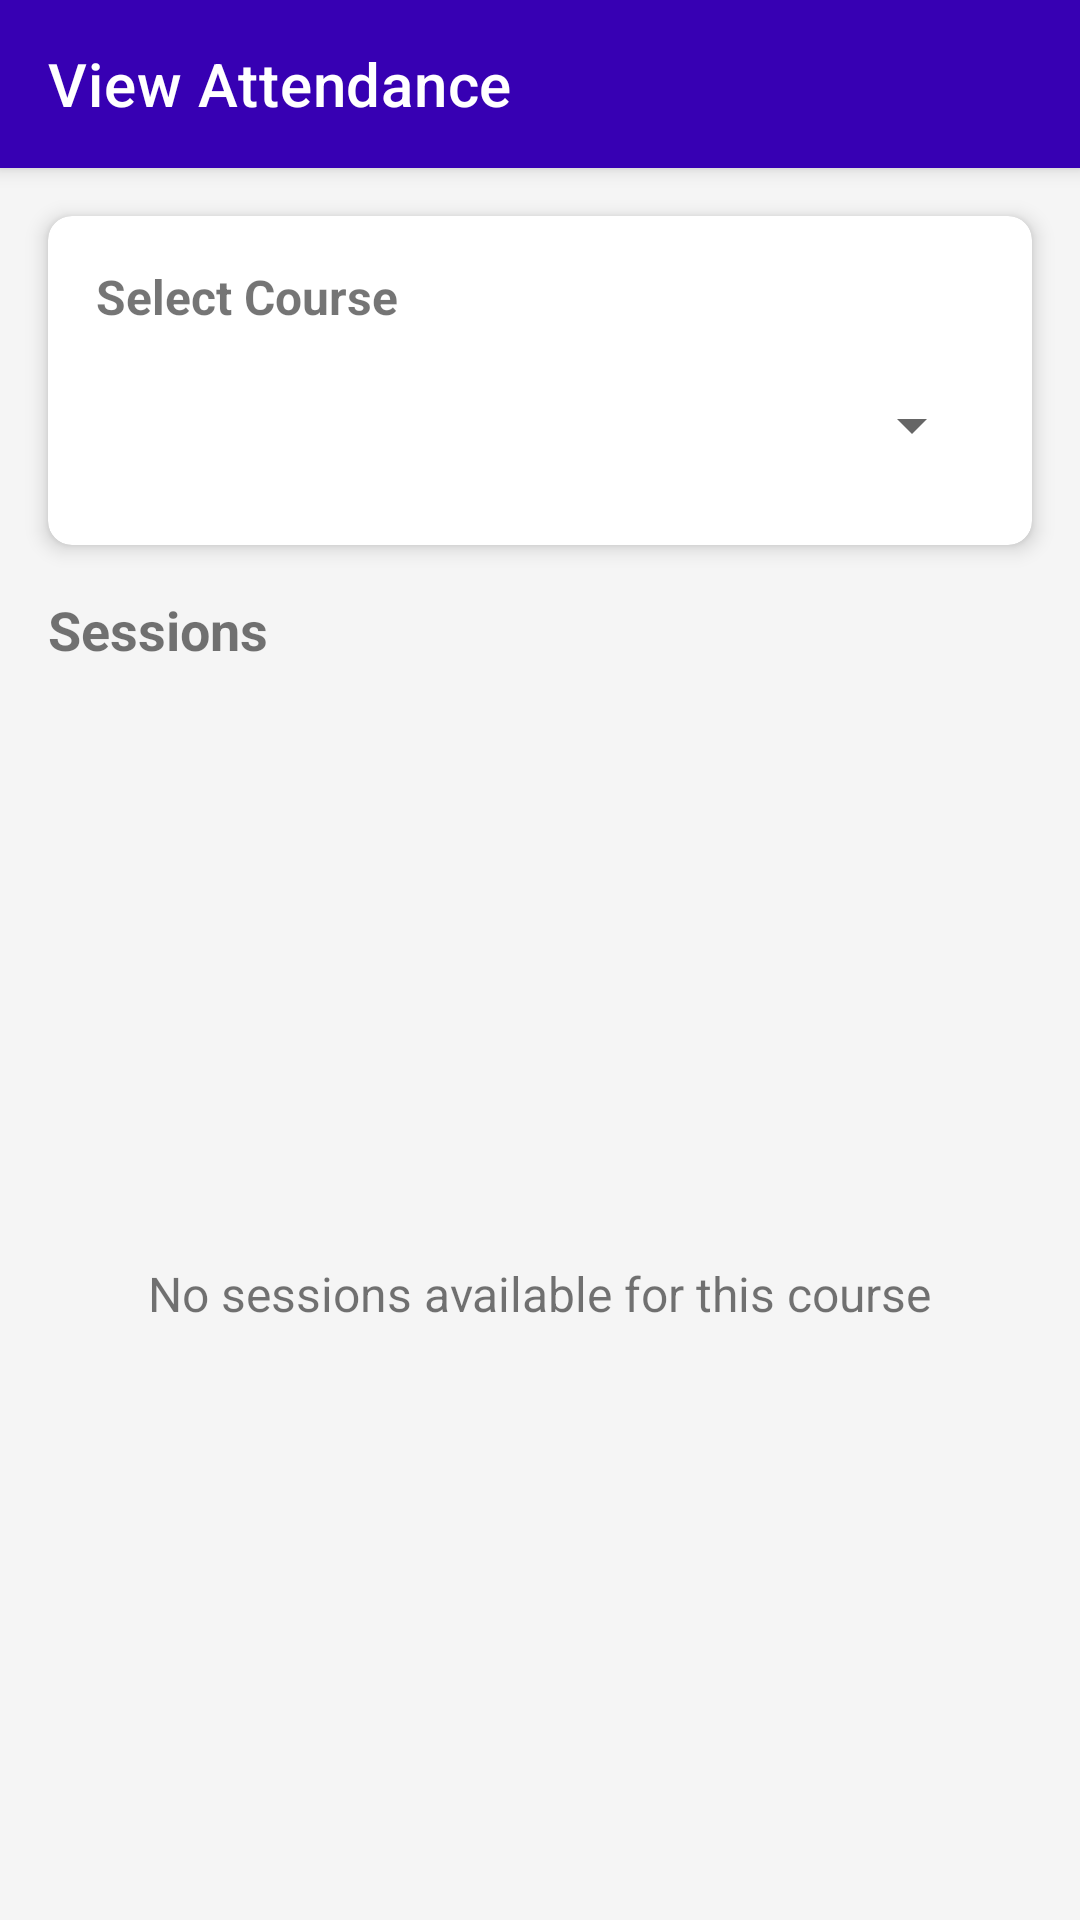

Layout XML and referenced resources for this Android screen:
<!-- AndroidManifest.xml: activity theme Theme.QRAttendance.NoActionBar -->
<!-- res/layout/activity_view_attendance.xml -->
<?xml version="1.0" encoding="utf-8"?>
<androidx.coordinatorlayout.widget.CoordinatorLayout
    xmlns:android="http://schemas.android.com/apk/res/android"
    xmlns:app="http://schemas.android.com/apk/res-auto"
    xmlns:tools="http://schemas.android.com/tools"
    android:layout_width="match_parent"
    android:layout_height="match_parent"
    android:background="@color/background_light"
    tools:context=".ui.instructor.ViewAttendanceActivity">

    <com.google.android.material.appbar.AppBarLayout
        android:layout_width="match_parent"
        android:layout_height="wrap_content">

        <androidx.appcompat.widget.Toolbar
            android:id="@+id/toolbar"
            android:layout_width="match_parent"
            android:layout_height="?attr/actionBarSize"
            android:background="@color/purple_700"
            app:navigationIcon="@drawable/ic_back"
            app:title="View Attendance"
            app:titleTextColor="@color/white" />

    </com.google.android.material.appbar.AppBarLayout>

    <androidx.constraintlayout.widget.ConstraintLayout
        android:layout_width="match_parent"
        android:layout_height="match_parent"
        app:layout_behavior="@string/appbar_scrolling_view_behavior">

        <androidx.cardview.widget.CardView
            android:id="@+id/cardCourseSelection"
            android:layout_width="match_parent"
            android:layout_height="wrap_content"
            android:layout_margin="16dp"
            app:cardCornerRadius="8dp"
            app:cardElevation="4dp"
            app:layout_constraintTop_toTopOf="parent">

            <LinearLayout
                android:layout_width="match_parent"
                android:layout_height="wrap_content"
                android:orientation="vertical"
                android:padding="16dp">

                <TextView
                    android:layout_width="wrap_content"
                    android:layout_height="wrap_content"
                    android:text="Select Course"
                    android:textSize="16sp"
                    android:textStyle="bold" />

                <Spinner
                    android:id="@+id/spinnerCourses"
                    android:layout_width="match_parent"
                    android:layout_height="wrap_content"
                    android:layout_marginTop="8dp"
                    android:minHeight="48dp" />
            </LinearLayout>
        </androidx.cardview.widget.CardView>

        <TextView
            android:id="@+id/tvSessionsLabel"
            android:layout_width="wrap_content"
            android:layout_height="wrap_content"
            android:layout_marginStart="16dp"
            android:layout_marginTop="16dp"
            android:text="Sessions"
            android:textSize="18sp"
            android:textStyle="bold"
            app:layout_constraintStart_toStartOf="parent"
            app:layout_constraintTop_toBottomOf="@id/cardCourseSelection" />

        <androidx.recyclerview.widget.RecyclerView
            android:id="@+id/recyclerViewSessions"
            android:layout_width="match_parent"
            android:layout_height="0dp"
            android:layout_marginTop="8dp"
            android:clipToPadding="false"
            android:padding="8dp"
            android:visibility="gone"
            app:layout_constraintBottom_toBottomOf="parent"
            app:layout_constraintTop_toBottomOf="@id/tvSessionsLabel"
            tools:itemCount="3"
            tools:listitem="@layout/item_session"
            tools:visibility="visible" />

        <TextView
            android:id="@+id/tvNoSessions"
            android:layout_width="wrap_content"
            android:layout_height="wrap_content"
            android:text="No sessions available for this course"
            android:textSize="16sp"
            android:visibility="visible"
            app:layout_constraintBottom_toBottomOf="parent"
            app:layout_constraintEnd_toEndOf="parent"
            app:layout_constraintStart_toStartOf="parent"
            app:layout_constraintTop_toBottomOf="@id/tvSessionsLabel" />

        <ProgressBar
            android:id="@+id/progressBar"
            android:layout_width="wrap_content"
            android:layout_height="wrap_content"
            android:visibility="gone"
            app:layout_constraintBottom_toBottomOf="parent"
            app:layout_constraintEnd_toEndOf="parent"
            app:layout_constraintStart_toStartOf="parent"
            app:layout_constraintTop_toTopOf="parent" />

    </androidx.constraintlayout.widget.ConstraintLayout>
</androidx.coordinatorlayout.widget.CoordinatorLayout>
<!-- res/layout/item_session.xml (included above) -->
<?xml version="1.0" encoding="utf-8"?>
<androidx.cardview.widget.CardView
    xmlns:android="http://schemas.android.com/apk/res/android"
    xmlns:app="http://schemas.android.com/apk/res-auto"
    xmlns:tools="http://schemas.android.com/tools"
    android:id="@+id/cardSession"
    android:layout_width="match_parent"
    android:layout_height="wrap_content"
    android:layout_marginBottom="8dp"
    app:cardCornerRadius="8dp"
    app:cardElevation="2dp">

    <LinearLayout
        android:layout_width="match_parent"
        android:layout_height="wrap_content"
        android:orientation="vertical"
        android:padding="16dp">

        <LinearLayout
            android:layout_width="match_parent"
            android:layout_height="wrap_content"
            android:orientation="horizontal">

            <LinearLayout
                android:layout_width="0dp"
                android:layout_height="wrap_content"
                android:layout_weight="1"
                android:orientation="vertical">

                
                <TextView
                    android:id="@+id/tvSessionTitle"
                    android:layout_width="wrap_content"
                    android:layout_height="wrap_content"
                    android:text="Lecture 1: Introduction"
                    android:textColor="@color/purple_700"
                    android:textSize="16sp"
                    android:textStyle="bold" />

                
                <TextView
                    android:id="@+id/tvSessionDate"
                    android:layout_width="wrap_content"
                    android:layout_height="wrap_content"
                    android:layout_marginTop="4dp"
                    android:text="Oct 21, 2023"
                    android:textSize="14sp" />

            </LinearLayout>

            
            <TextView
                android:id="@+id/tvSessionStatus"
                android:layout_width="wrap_content"
                android:layout_height="wrap_content"
                android:background="@android:color/transparent"
                android:text="Completed"
                android:textColor="@color/grey_600"
                android:textSize="14sp" />

        </LinearLayout>

        
        <LinearLayout
            android:layout_width="match_parent"
            android:layout_height="wrap_content"
            android:layout_marginTop="12dp"
            android:orientation="horizontal">

            <TextView
                android:id="@+id/tvSessionTime"
                android:layout_width="wrap_content"
                android:layout_height="wrap_content"
                android:layout_marginEnd="16dp"
                android:drawablePadding="4dp"
                android:gravity="center_vertical"
                android:text="10:30 AM"
                android:textSize="12sp"
                app:drawableStartCompat="@drawable/ic_logs"
                app:drawableTint="@color/grey_600" />

            <TextView
                android:id="@+id/tvSessionLocation"
                android:layout_width="wrap_content"
                android:layout_height="wrap_content"
                android:drawablePadding="4dp"
                android:gravity="center_vertical"
                android:text="Room 101"
                android:textSize="12sp"
                app:drawableStartCompat="@android:drawable/ic_menu_mylocation"
                app:drawableTint="@color/grey_600" />
        </LinearLayout>

        
        <TextView
            android:id="@+id/tvAttendanceSummary"
            android:layout_width="wrap_content"
            android:layout_height="wrap_content"
            android:layout_marginTop="12dp"
            android:text="24/30 Students Present"
            android:textColor="@color/accent_green"
            android:textSize="14sp"
            android:visibility="gone"
            tools:visibility="visible" />
    </LinearLayout>
</androidx.cardview.widget.CardView>
<!-- resources referenced by this layout -->
<resources>
  <color name="accent_green">#FF4CAF50</color>
  <color name="background_light">#FFF5F5F5</color>
  <color name="grey_600">#FF757575</color>
  <color name="purple_700">#FF3700B3</color>
  <color name="white">#FFFFFFFF</color>
  <!-- drawable ic_logs (drawable) -->
  <?xml version="1.0" encoding="utf-8"?>
  <vector xmlns:android="http://schemas.android.com/apk/res/android"
      android:width="24dp"
      android:height="24dp"
      android:viewportWidth="24"
      android:viewportHeight="24">
      <path
          android:fillColor="#000000"
          android:pathData="M20,3h-1L19,1h-2v2L7,3L7,1L5,1v2L4,3c-1.1,0 -2,0.9 -2,2v16c0,1.1 0.9,2 2,2h16c1.1,0 2,-0.9 2,-2L22,5c0,-1.1 -0.9,-2 -2,-2zM20,21L4,21L4,8h16v13zM9,10L7,10v2h2v-2zM13,10h-2v2h2v-2zM17,10h-2v2h2v-2zM9,14L7,14v2h2v-2zM13,14h-2v2h2v-2zM17,14h-2v2h2v-2z" />
  </vector>
  <style name="Theme.QRAttendance.NoActionBar" parent="Theme.MaterialComponents.DayNight.NoActionBar">
          
          <item name="colorPrimary">@color/purple_500</item>
          <item name="colorPrimaryVariant">@color/purple_700</item>
          <item name="colorOnPrimary">@color/white</item>
          
          <item name="colorSecondary">@color/teal_200</item>
          <item name="colorSecondaryVariant">@color/teal_700</item>
          <item name="colorOnSecondary">@color/black</item>
          
          <item name="android:statusBarColor">?attr/colorPrimaryVariant</item>
      </style>
  <color name="purple_500">#FF6200EE</color>
  <color name="teal_200">#FF03DAC5</color>
  <color name="teal_700">#FF018786</color>
  <color name="black">#FF000000</color>
</resources>
